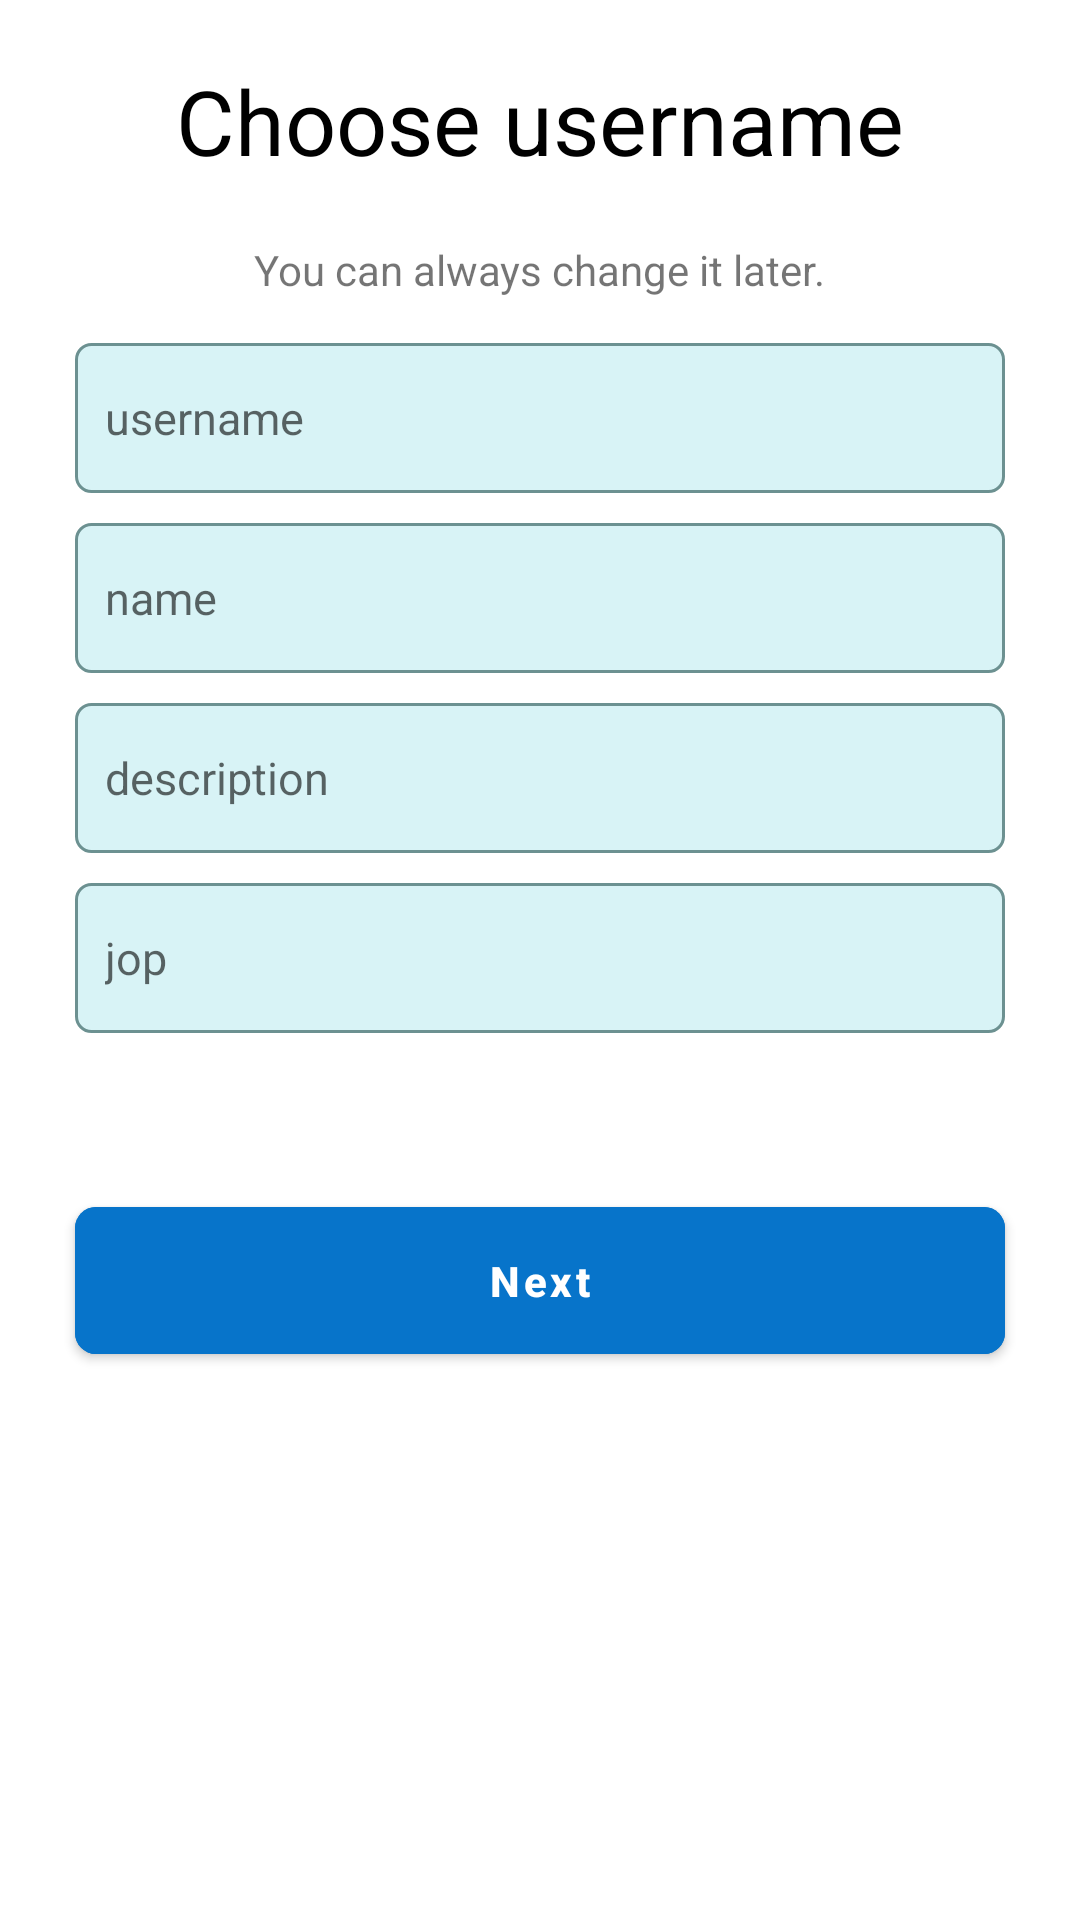

Reconstruct the res/layout file that produces this screen, plus the resources it refers to.
<!-- AndroidManifest.xml: application theme Theme.Androidgram -->
<!-- res/layout/fragment_first.xml -->
<?xml version="1.0" encoding="utf-8"?>
<LinearLayout xmlns:android="http://schemas.android.com/apk/res/android"
    xmlns:tools="http://schemas.android.com/tools"
    android:layout_width="match_parent"
    android:layout_height="match_parent"
    xmlns:app="http://schemas.android.com/apk/res-auto"
    android:orientation="vertical"
    android:padding="10dp"
    tools:context=".Fragments.FirstFragment">
    <TextView
        android:layout_width="match_parent"
        android:layout_height="wrap_content"
        android:text="Choose username"
        android:layout_marginHorizontal="30dp"
        android:textSize="30sp"
        android:paddingVertical="10dp"
        android:textColor="@color/black"
        android:gravity="center"/>
    <TextView
        android:layout_width="wrap_content"
        android:layout_height="wrap_content"
        android:text="@string/you_can_always_change_it_later"
        android:paddingVertical="10dp"
        android:layout_gravity="center"/>
    <EditText
        android:id="@+id/tv_username"
        android:layout_width="match_parent"
        android:layout_height="50dp"
        android:hint="@string/username"
        android:layout_marginVertical="5dp"
        android:layout_marginHorizontal="15dp"
        android:paddingHorizontal="10dp"
        android:textColor="@color/black"
        android:textSize="15sp"
        android:background="@drawable/edtshapw"
        android:textAllCaps="false">

    </EditText>
    <EditText
        android:id="@+id/tv_nema"
        android:layout_width="match_parent"
        android:layout_height="50dp"
        android:hint="@string/name"
        android:layout_marginVertical="5dp"
        android:layout_marginHorizontal="15dp"
        android:paddingHorizontal="10dp"
        android:textColor="@color/black"
        android:textSize="15sp"
        android:background="@drawable/edtshapw"
        android:textAllCaps="false">

    </EditText>
    <EditText
        android:id="@+id/tv_description"
        android:layout_width="match_parent"
        android:layout_height="50dp"
        android:hint="@string/description"
        android:layout_marginVertical="5dp"
        android:layout_marginHorizontal="15dp"
        android:paddingHorizontal="10dp"
        android:textColor="@color/black"
        android:textSize="15sp"
        android:background="@drawable/edtshapw"
        android:textAllCaps="false">

    </EditText>
    <EditText
        android:id="@+id/tv_jop"
        android:layout_width="match_parent"
        android:layout_height="50dp"
        android:hint="jop"
        android:layout_marginVertical="5dp"
        android:layout_marginHorizontal="15dp"
        android:paddingHorizontal="10dp"
        android:textColor="@color/black"
        android:textSize="15sp"
        android:background="@drawable/edtshapw"
        android:textAllCaps="false">

    </EditText>
    <com.google.android.material.button.MaterialButton
        android:id="@+id/tv_enter"
        android:layout_width="match_parent"
        android:layout_marginHorizontal="15dp"
        android:layout_height="wrap_content"
        android:textStyle="bold"
        android:textAllCaps="false"

        android:layout_marginVertical="47dp"

        app:cornerRadius="7dp"
        android:padding="15dp"
        android:backgroundTint="#0774CA"
        android:textColor="@color/white"
        android:elevation="15dp"
        android:layout_marginTop="65dp"
        android:text="Next"/>


</LinearLayout>
<!-- resources referenced by this layout -->
<resources>
  <!-- drawable edtshapw (drawable) -->
  <?xml version="1.0" encoding="utf-8"?>
  <shape xmlns:android="http://schemas.android.com/apk/res/android">
  <stroke android:width="1dp"
      android:color="#6C9191"/>
      <corners android:radius="5dp"/>
      <solid android:color="#D8F3F6"/>
  </shape>
  <string name="description">description</string>
  <string name="name">name</string>
  <string name="username">username</string>
  <string name="you_can_always_change_it_later">You can always change it later.</string>
  <style name="Theme.Androidgram" parent="Theme.MaterialComponents.DayNight.NoActionBar">
          
          <item name="colorPrimary">@color/purple_500</item>
          <item name="colorPrimaryVariant">@color/purple_700</item>
          <item name="colorOnPrimary">@color/white</item>
          
          <item name="colorSecondary">@color/teal_200</item>
          <item name="colorSecondaryVariant">@color/teal_700</item>
          <item name="colorOnSecondary">@color/black</item>
          
          <item name="android:statusBarColor">?attr/colorPrimaryVariant</item>
          
      </style>
  <!-- not gathered from this repository: default colours our renderer supplied (Android Studio template values) -->
  <color name="purple_500">#FF6200EE</color>
  <color name="purple_700">#FF3700B3</color>
  <color name="teal_200">#FF03DAC5</color>
  <color name="teal_700">#FF018786</color>
  <color name="black">#FF000000</color>
  <color name="white">#FFFFFFFF</color>
</resources>
